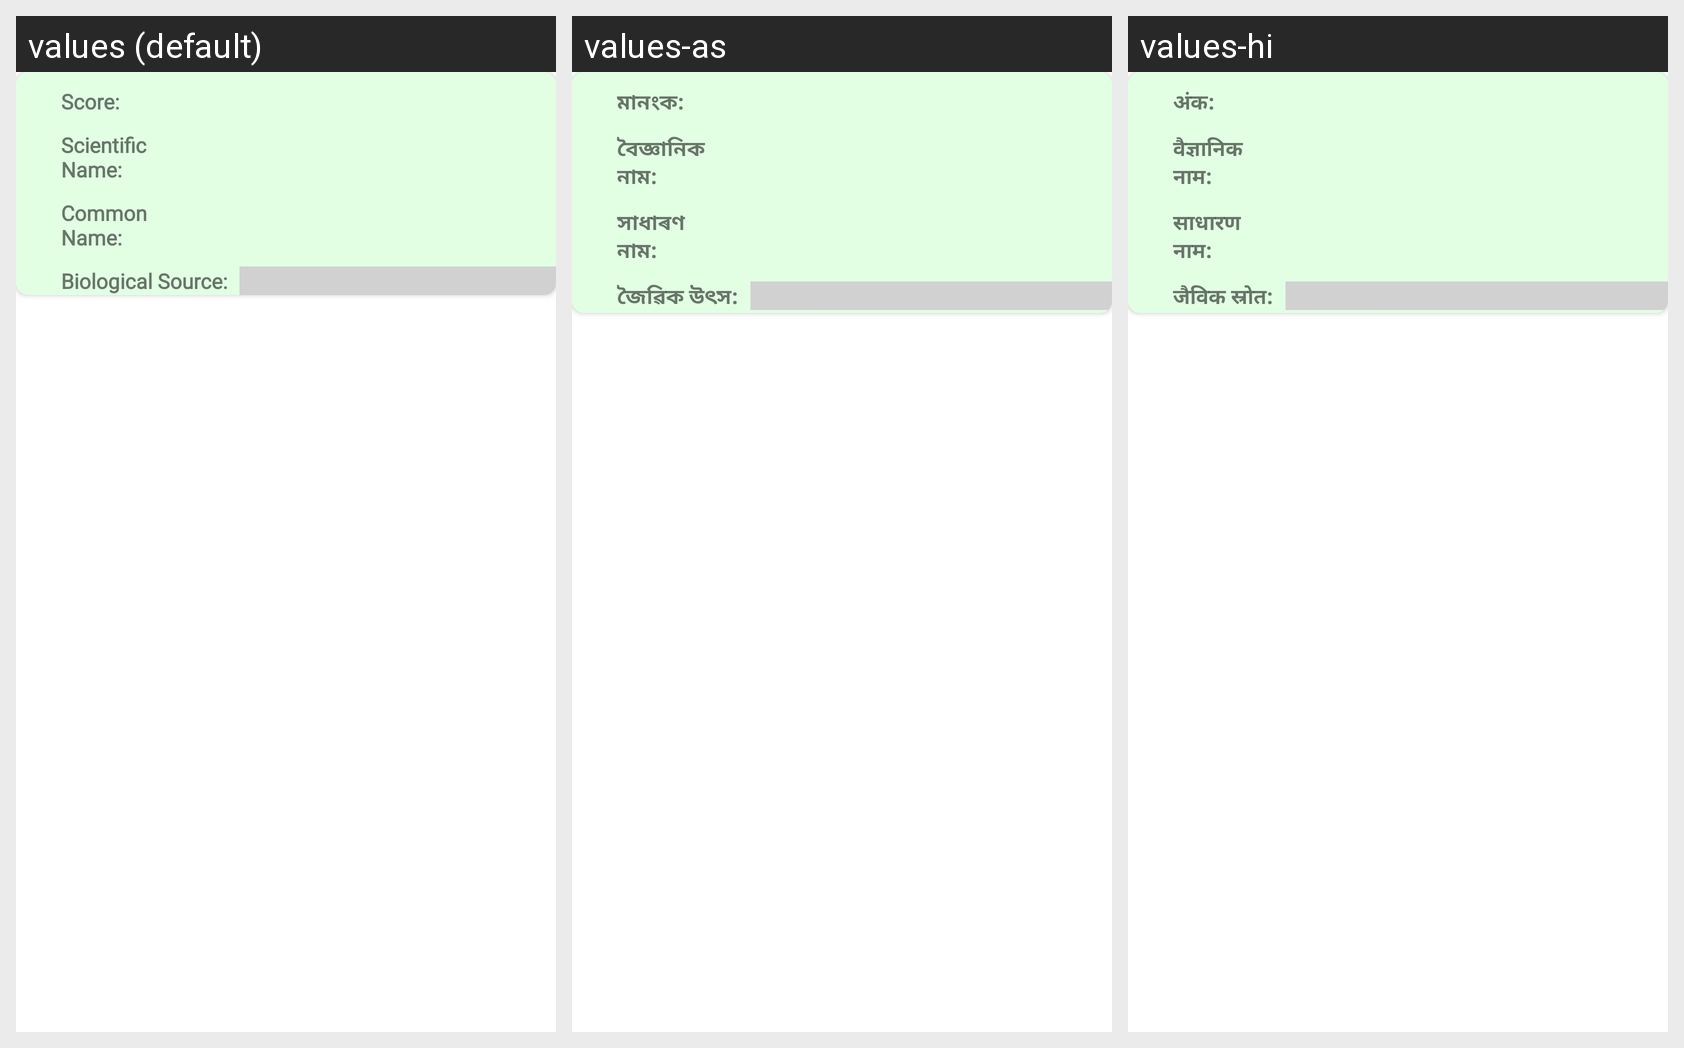

Here is an Android app screen in its default locale and in the app's own translations. Write out the translated-string differences for the strings that appear on this screen.
Android screen res/layout/shimmer_recycler_layout.xml rendered under 3 locales, left to right: values (default), values-as, values-hi. Device: Nexus 5 (rendered at 1080×1920; each locale shown at half size, 540×960, under a caption strip naming it); theme Theme.AgriGroww.
Strings drawn on this screen, with the default value and each locale's value (text and hints the layout hard-codes, and strings that could not be matched under every locale, appear in the picture but are not listed):

score
  values: Score:
  values-as: মানংক:
  values-hi: अंक:

scientific_nname
  values: Scientific
      Name:
  values-as: বৈজ্ঞানিক
      নাম:
  values-hi: वैज्ञानिक
      नाम:

common_nname
  values: Common
      Name:
  values-as: সাধাৰণ
      নাম:
  values-hi: साधारण
      नाम:

biological_source
  values: Biological Source:
  values-as: জৈৱিক উৎস:
  values-hi: जैविक स्रोत:
